Dataset: dataset (GitHub, RUT-MIIT-Projects/dataset). Classes: echinocactus, mimosa, monstera, orchid, rose.

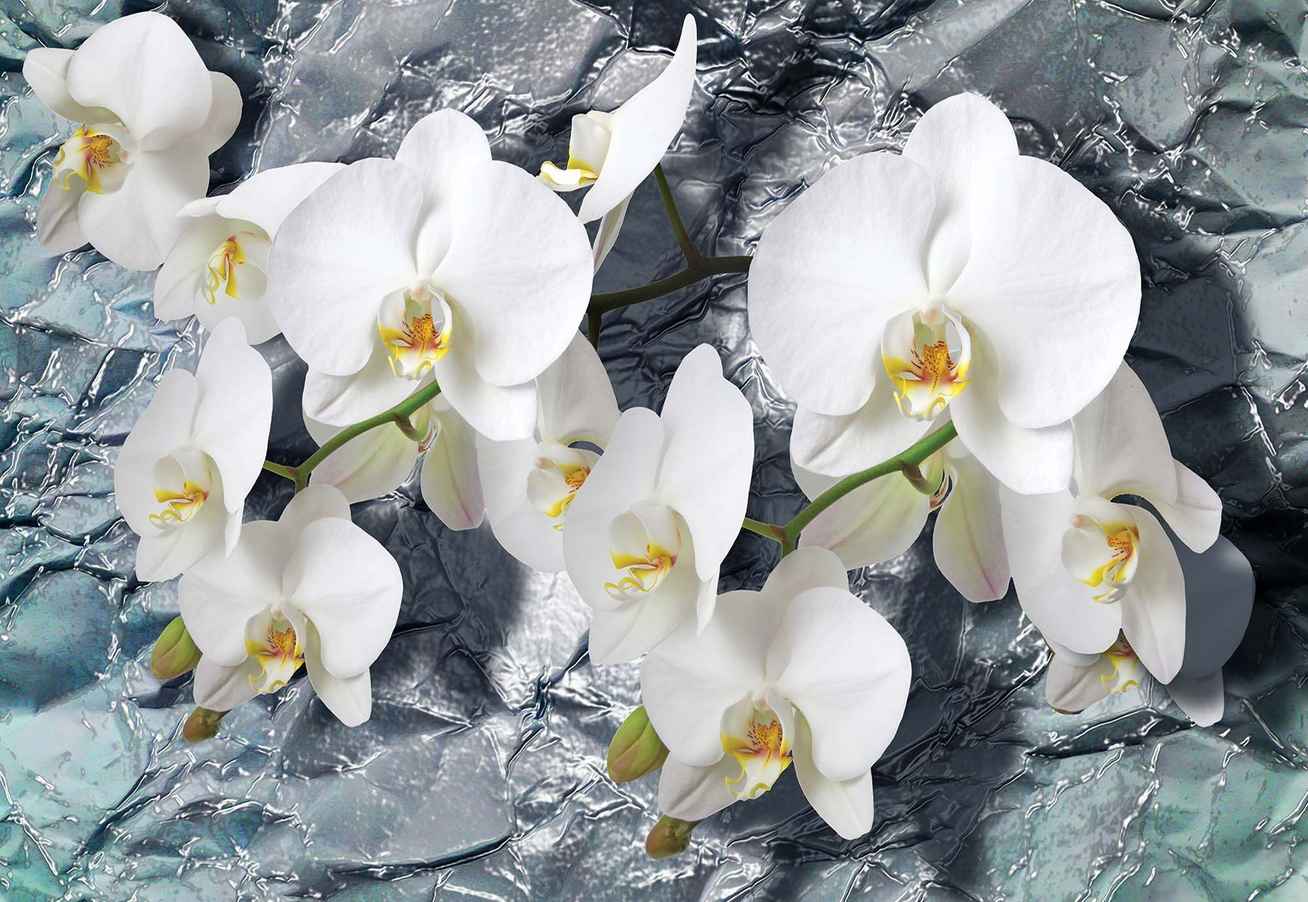
Label: orchid

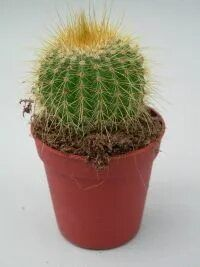
Label: echinocactus

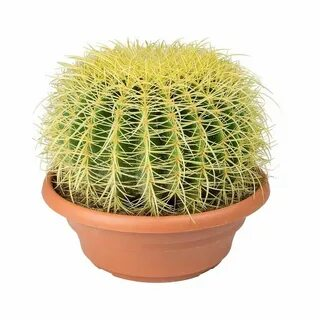
Label: echinocactus

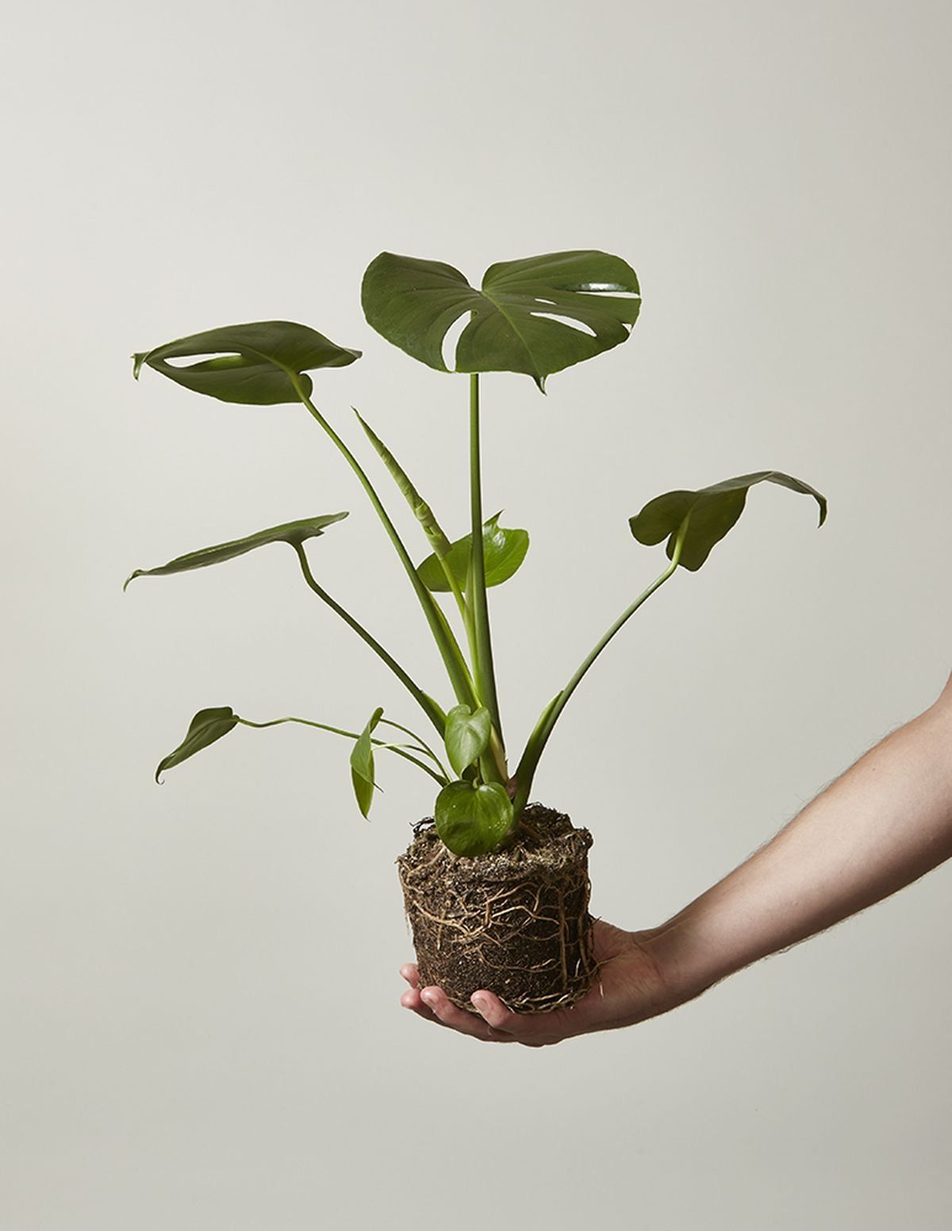
Label: monstera

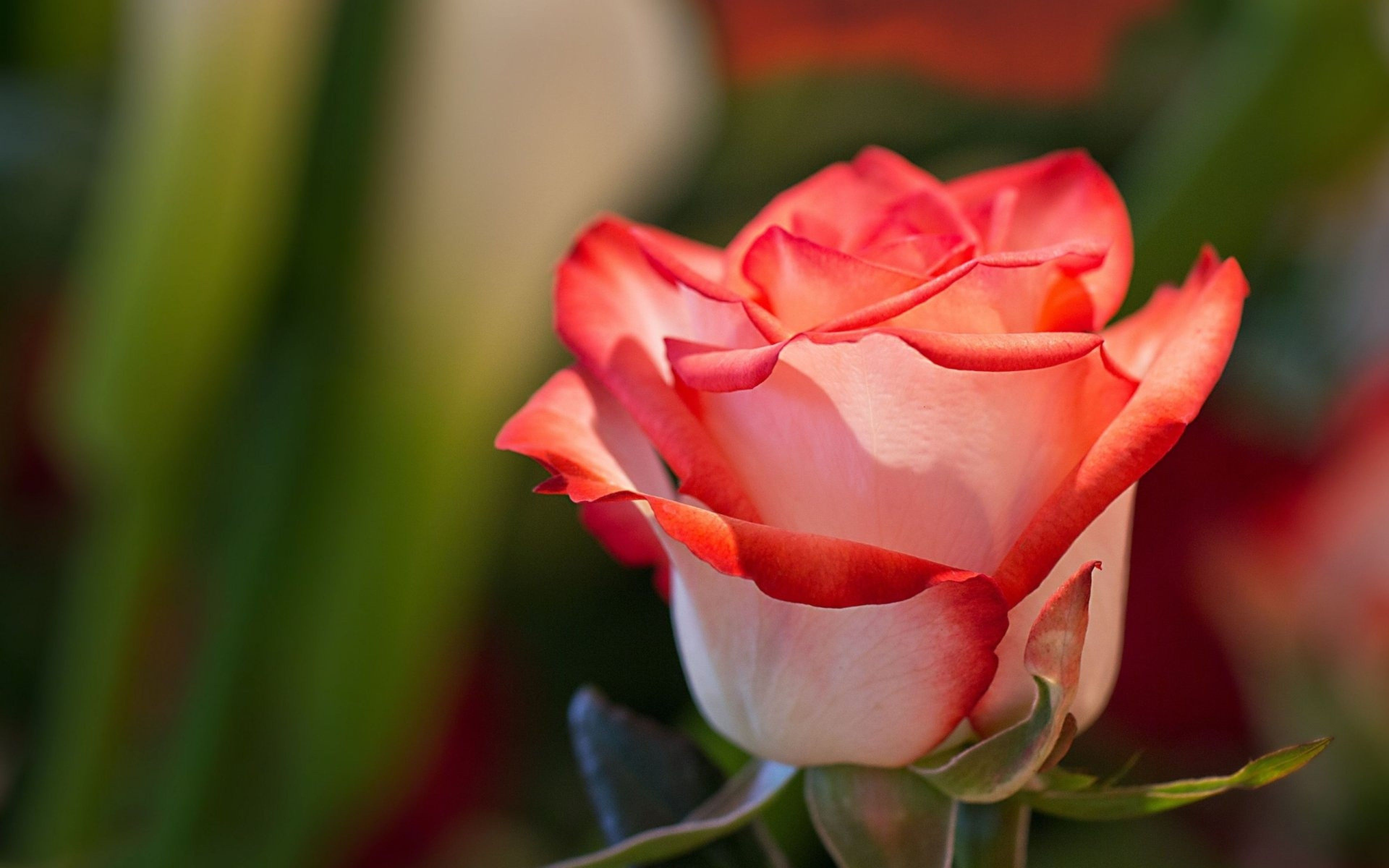
Label: rose

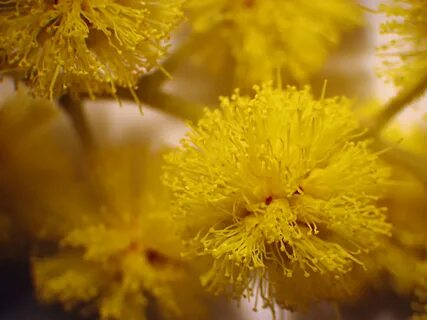
Label: mimosa
